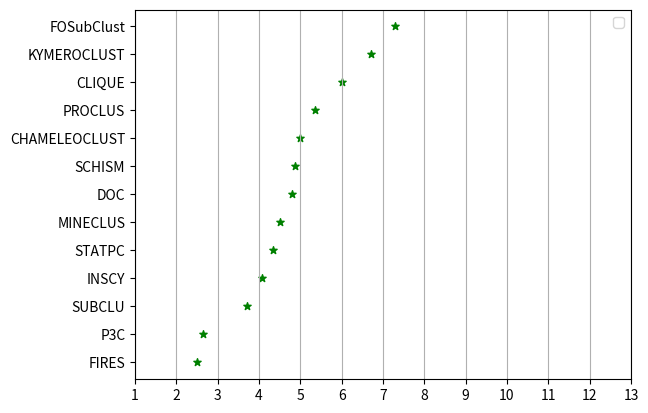

Write Python code to recreate this figure.
import matplotlib.pyplot as plt
import numpy

xValues=[1,2,3,4,5,6,7,8,9,10,11,12,13]

y = [ "FIRES", "P3C", "SUBCLU",  "INSCY","STATPC","MINECLUS", "DOC", "SCHISM", "CHAMELEOCLUST","PROCLUS", "CLIQUE", "KYMEROCLUST", "FOSubClust"]
x=[2.5, 2.64, 3.71, 4.07, 4.35, 4.5, 4.79, 4.86, 5.0, 5.36, 6.0, 6.72, 7.29]

fig = plt.figure()
ax = fig.gca()

#ax.set_xticks(numpy.arange(0, 1, 0.1))
ax.set_yticks(numpy.arange(0, 13, 1))
 
plt.scatter(x, y, color= "green", marker= "*", s=30) # plotting points as a scatter plot
#plt.scatter(x, y, label= "stars", color= "green", marker= "o", s=30)
 
#plt.xlabel('Average Accuracy Rank',  fontweight='bold' ) # x-axis label
plt.xticks(xValues)
#plt.ylabel('y - axis') # y-axis label

#plt.title('My scatter plot!') # plot title
plt.legend() # showing legend
plt.grid(axis='x')
plt.show() # function to show the plot